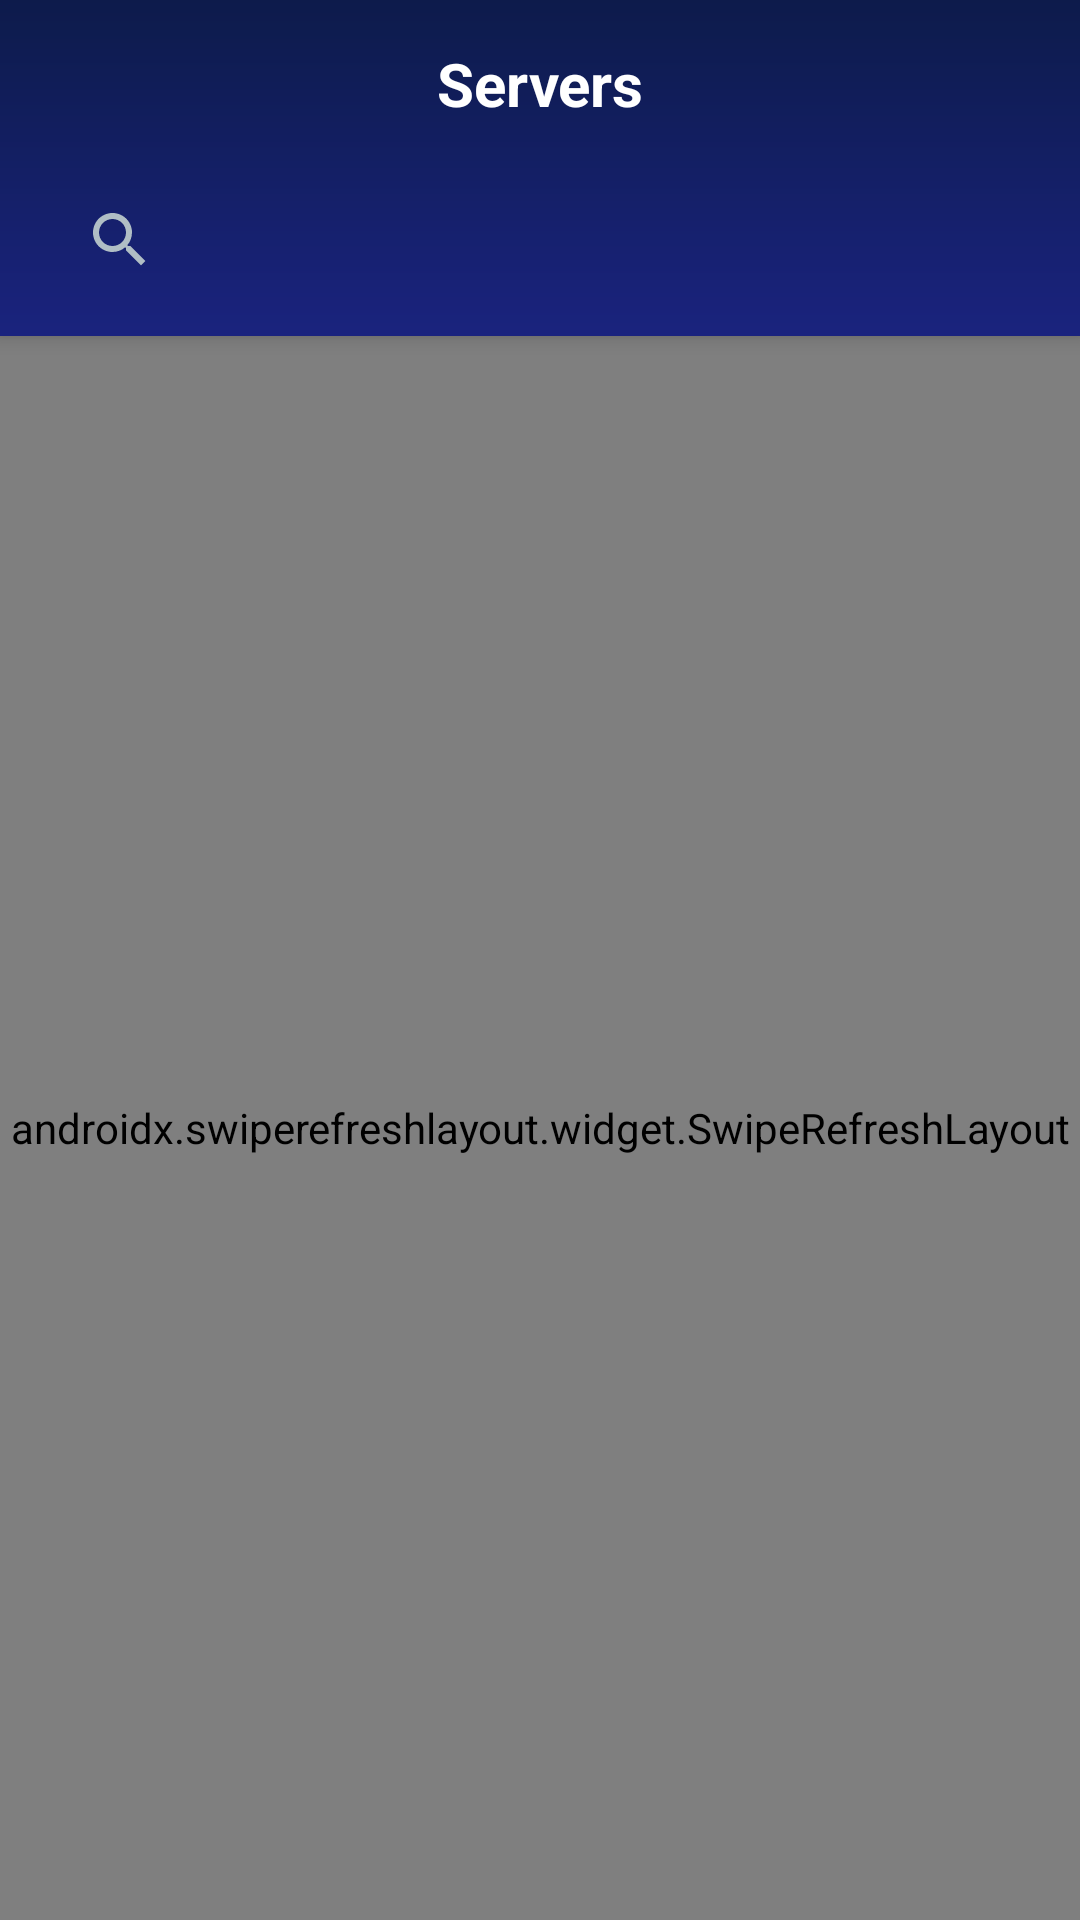

Here is an Android app screen rendered from its layout file. Give the layout XML and the strings, colors and styles it references.
<!-- AndroidManifest.xml: application theme AppTheme -->
<!-- res/layout/activity_server_list.xml -->
<?xml version="1.0" encoding="utf-8"?>
<androidx.coordinatorlayout.widget.CoordinatorLayout
    xmlns:android="http://schemas.android.com/apk/res/android"
    xmlns:app="http://schemas.android.com/apk/res-auto"
    android:layout_width="match_parent"
    android:layout_height="match_parent"
    android:background="@color/background">

    <com.google.android.material.appbar.AppBarLayout
        android:id="@+id/appBarLayout"
        android:layout_width="match_parent"
        android:layout_height="wrap_content"
        android:background="@drawable/gradient_header">

        <androidx.appcompat.widget.Toolbar
            android:id="@+id/toolbar"
            android:layout_width="match_parent"
            android:layout_height="?attr/actionBarSize">

            <TextView
                android:id="@+id/toolbar_title"
                android:layout_width="wrap_content"
                android:layout_height="wrap_content"
                android:layout_gravity="center"
                android:text="@string/servers"
                android:textColor="@color/text_primary"
                android:textSize="20sp"
                android:textStyle="bold" />

        </androidx.appcompat.widget.Toolbar>

        <androidx.appcompat.widget.SearchView
            android:id="@+id/search_view"
            android:layout_width="match_parent"
            android:layout_height="wrap_content"
            android:layout_marginHorizontal="16dp"
            android:layout_marginBottom="8dp"
            android:background="@drawable/search_background"
            android:iconifiedByDefault="false"
            android:queryHint="@string/search"
            app:queryBackground="@android:color/transparent"
            app:searchIcon="@drawable/ic_search" />

    </com.google.android.material.appbar.AppBarLayout>

    <androidx.swiperefreshlayout.widget.SwipeRefreshLayout
        android:id="@+id/swipe_refresh"
        android:layout_width="match_parent"
        android:layout_height="match_parent"
        app:layout_behavior="@string/appbar_scrolling_view_behavior">

        <androidx.recyclerview.widget.RecyclerView
            android:id="@+id/recycler_view"
            android:layout_width="match_parent"
            android:layout_height="match_parent"
            android:padding="16dp"
            android:clipToPadding="false" />

    </androidx.swiperefreshlayout.widget.SwipeRefreshLayout>

</androidx.coordinatorlayout.widget.CoordinatorLayout>
<!-- resources referenced by this layout -->
<resources>
  <color name="background">#0A0A1A</color>
  <color name="text_primary">#FFFFFF</color>
  <!-- drawable gradient_header (drawable) -->
  <?xml version="1.0" encoding="utf-8"?>
  <shape xmlns:android="http://schemas.android.com/apk/res/android"
      android:shape="rectangle">
      <gradient
          android:angle="270"
          android:startColor="#0D1B4B"
          android:endColor="#1A237E"
          android:type="linear" />
  </shape>
  <!-- drawable ic_search (drawable) -->
  <vector xmlns:android="http://schemas.android.com/apk/res/android"
      android:width="24dp"
      android:height="24dp"
      android:viewportWidth="24"
      android:viewportHeight="24">
      <path
          android:fillColor="#B0BEC5"
          android:pathData="M15.5,14h-0.79l-0.28,-0.27C15.41,12.59 16,11.11 16,9.5 16,5.91 13.09,3 9.5,3S3,5.91 3,9.5 5.91,16 9.5,16c1.61,0 3.09,-0.59 4.23,-1.57l0.27,0.28v0.79l5,4.99L20.49,19l-4.99,-5zM9.5,14C7.01,14 5,11.99 5,9.5S7.01,5 9.5,5 14,7.01 14,9.5 11.99,14 9.5,14z"/>
  </vector>
  <string name="search">Search</string>
  <string name="servers">Servers</string>
  <style name="AppTheme" parent="Theme.MaterialComponents.DayNight.NoActionBar">
          <item name="colorPrimary">@color/primary</item>
          <item name="colorPrimaryDark">@color/primary_dark</item>
          <item name="colorAccent">@color/accent</item>
          <item name="android:colorBackground">@color/background</item>
          <item name="android:statusBarColor">@color/status_bar</item>
          <item name="android:navigationBarColor">@color/nav_background</item>
          <item name="android:windowBackground">@color/background</item>
          <item name="android:textColorPrimary">@color/text_primary</item>
          <item name="android:textColorSecondary">@color/text_secondary</item>
      </style>
  <color name="primary">#0D1B4B</color>
  <color name="primary_dark">#0A0F2E</color>
  <color name="accent">#00BCD4</color>
  <color name="status_bar">#0A0F2E</color>
  <color name="nav_background">#1C2340</color>
  <color name="text_secondary">#B0BEC5</color>
</resources>
